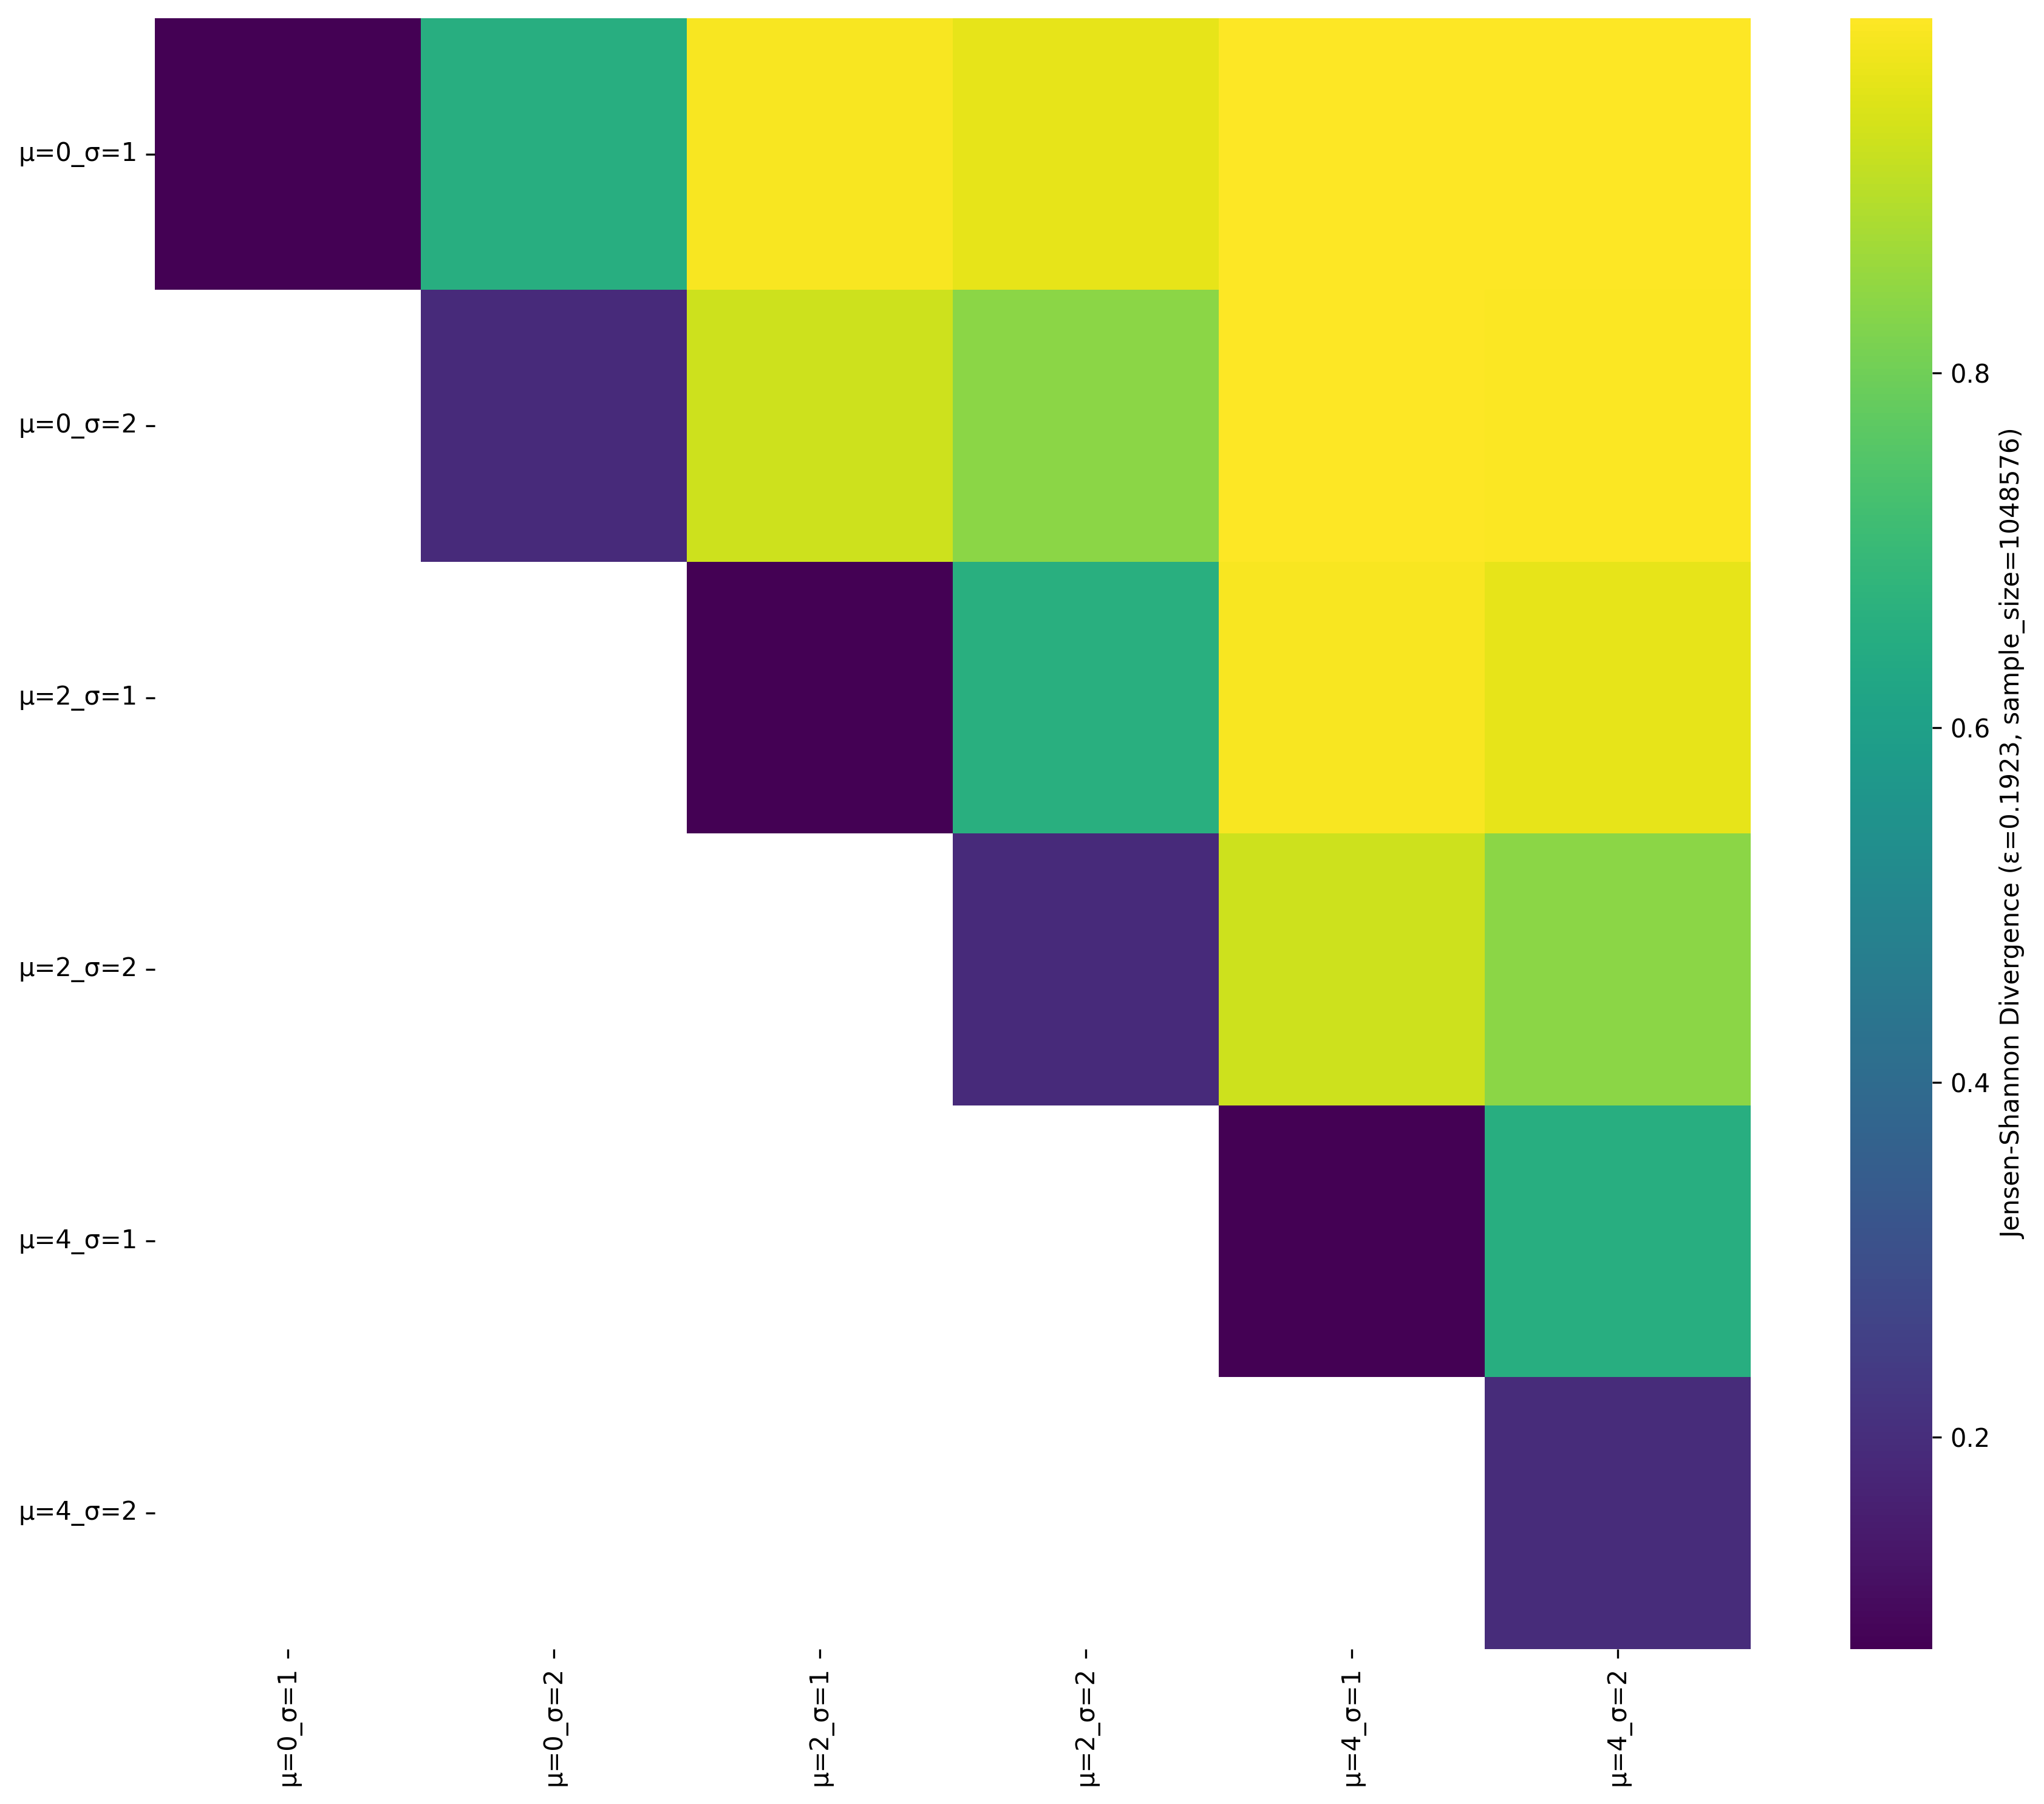

The data file committed next to this chart (first rows):
, μ=0_σ=1, μ=0_σ=2, μ=2_σ=1, μ=2_σ=2, μ=4_σ=1, μ=4_σ=2
μ=0_σ=1, 0.08067, 0.6583, 0.9916, 0.9657, 1, 0.9997
μ=0_σ=2, , 0.1906, 0.9314, 0.8407, 0.9993, 0.9928
μ=2_σ=1, , , 0.08092, 0.6607, 0.9917, 0.9663
μ=2_σ=2, , , , 0.1893, 0.9313, 0.842
μ=4_σ=1, , , , , 0.08102, 0.6565
μ=4_σ=2, , , , , , 0.1935
